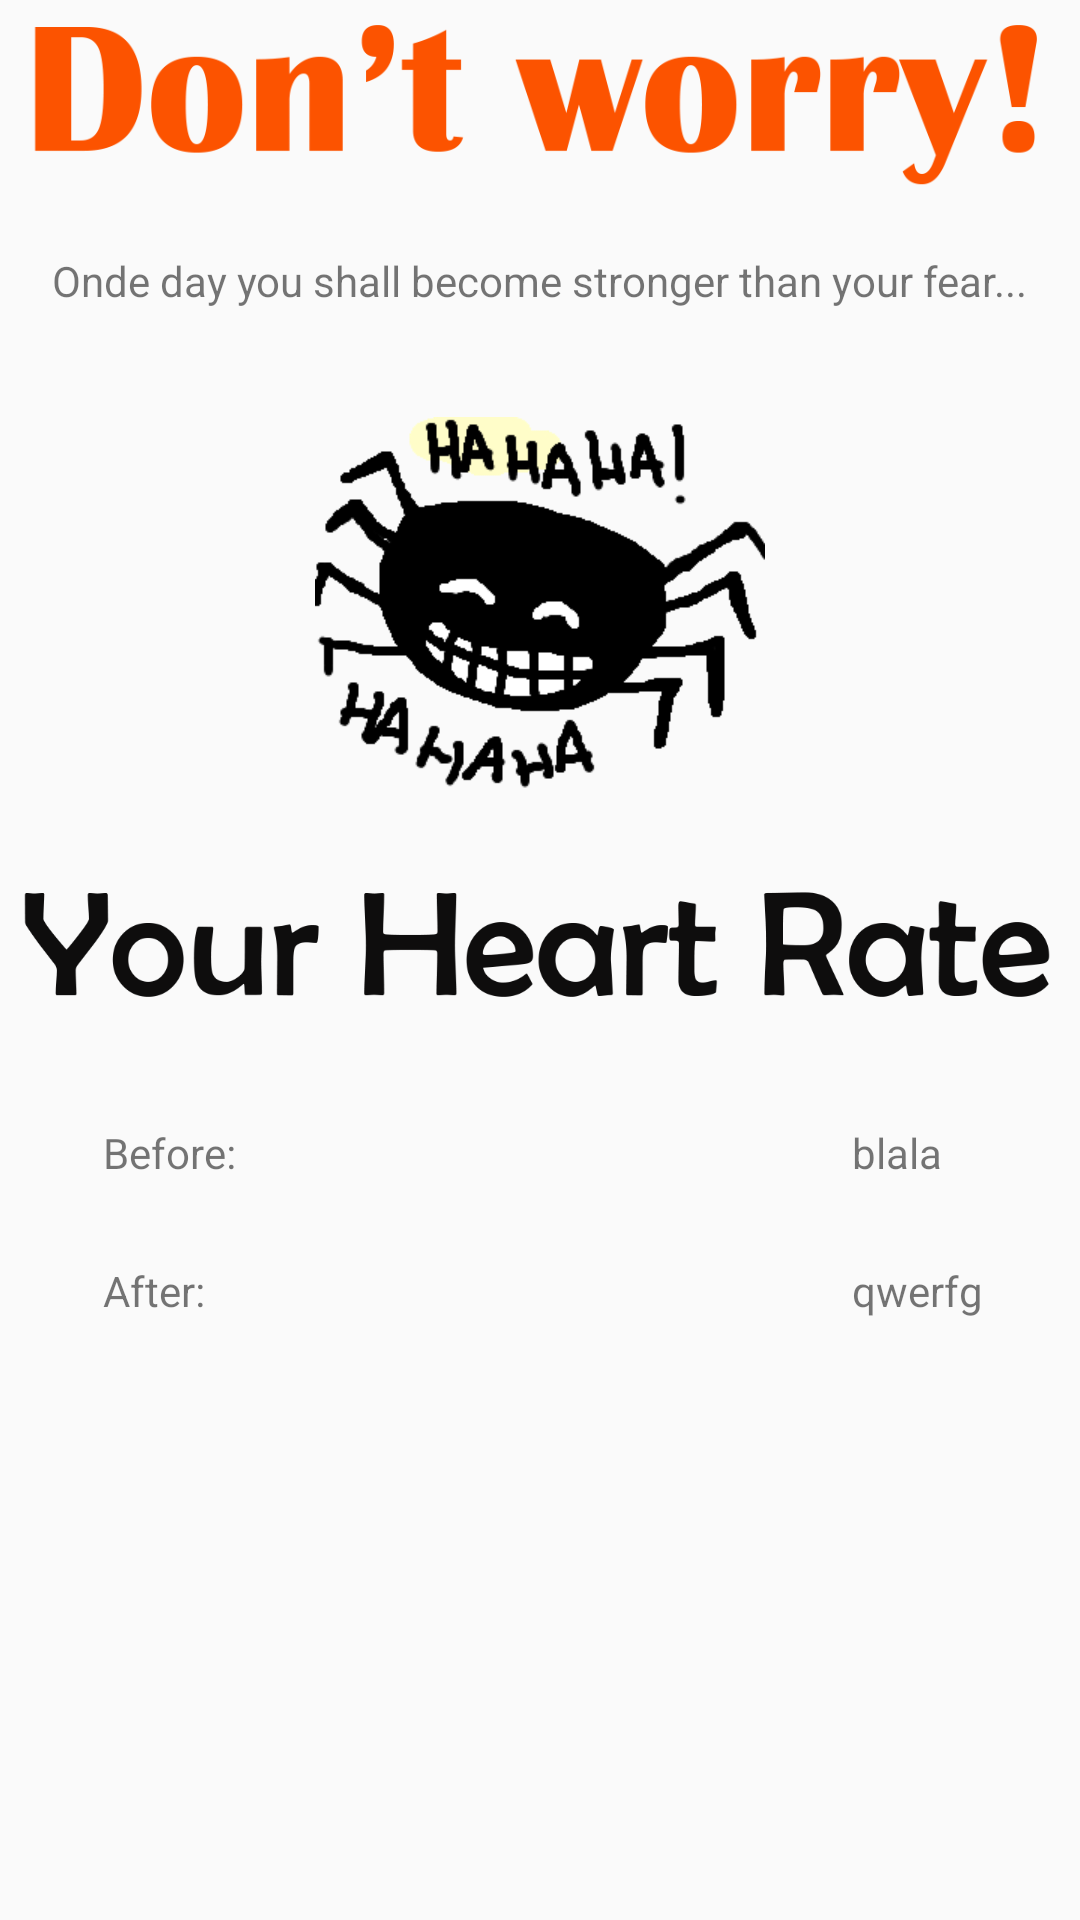

Android layout source for this screen:
<!-- AndroidManifest.xml: application theme Theme.AppCompat.Light.DarkActionBar -->
<!-- res/layout/custom_dialog_worse2.xml -->
<?xml version="1.0" encoding="utf-8"?>
<RelativeLayout xmlns:android="http://schemas.android.com/apk/res/android"
    xmlns:app="http://schemas.android.com/apk/res-auto"
    android:layout_width="match_parent" android:layout_height="match_parent">

    <TextView
        android:id="@+id/textView8"
        android:layout_width="wrap_content"
        android:layout_height="wrap_content"
        android:layout_alignStart="@+id/textView6"
        android:layout_below="@+id/imageView10"
        android:layout_marginStart="17dp"
        android:layout_marginTop="29dp"
        android:text="Before: " />

    <TextView
        android:id="@+id/txt_after2"
        android:layout_width="wrap_content"
        android:layout_height="wrap_content"
        android:layout_alignBaseline="@+id/textView9"
        android:layout_alignBottom="@+id/textView9"
        android:layout_alignStart="@+id/txt_before2"
        android:text="qwerfg" />

    <TextView
        android:id="@+id/textView9"
        android:layout_width="wrap_content"
        android:layout_height="wrap_content"
        android:layout_alignStart="@+id/textView8"
        android:layout_below="@+id/textView8"
        android:layout_marginTop="27dp"
        android:text="After:" />

    <TextView
        android:id="@+id/txt_before2"
        android:layout_width="wrap_content"
        android:layout_height="wrap_content"
        android:layout_alignBaseline="@+id/textView8"
        android:layout_alignBottom="@+id/textView8"
        android:layout_marginStart="29dp"
        android:layout_toEndOf="@+id/imageView9"
        android:text="blala" />

    <ImageView
        android:id="@+id/imageView8"
        android:layout_width="wrap_content"
        android:layout_height="wrap_content"
        android:layout_alignParentStart="true"
        android:layout_alignParentTop="true"
        android:adjustViewBounds="true"
        android:cropToPadding="false"
        android:src="@drawable/worry_not" />

    <TextView
        android:id="@+id/textView6"
        android:layout_width="wrap_content"
        android:layout_height="wrap_content"
        android:layout_below="@+id/imageView8"
        android:layout_centerHorizontal="true"
        android:layout_marginTop="17dp"
        android:text="@string/messageWorse" />

    <ImageView
        android:id="@+id/imageView9"
        android:layout_width="wrap_content"
        android:layout_height="wrap_content"
        android:layout_below="@+id/textView6"
        android:layout_centerHorizontal="true"
        android:layout_marginTop="36dp"
        android:adjustViewBounds="true"
        android:scaleType="fitXY"
        android:src="@drawable/spider" />

    <ImageView
        android:id="@+id/imageView10"
        android:layout_width="wrap_content"
        android:layout_height="wrap_content"
        android:layout_below="@+id/imageView9"
        android:layout_centerHorizontal="true"
        android:layout_marginTop="27dp"
        android:adjustViewBounds="true"
        android:scaleType="fitXY"
        android:src="@drawable/hr" />
</RelativeLayout>
<!-- resources referenced by this layout -->
<resources>
  <!-- drawable hr: png bitmap (drawable-xhdpi, 24319 bytes) -->
  <!-- drawable spider: png bitmap (drawable-xhdpi, 9077 bytes) -->
  <!-- drawable worry_not: png bitmap (drawable-xhdpi, 18084 bytes) -->
  <string name="messageWorse">Onde day you shall become stronger than your fear...</string>
</resources>
